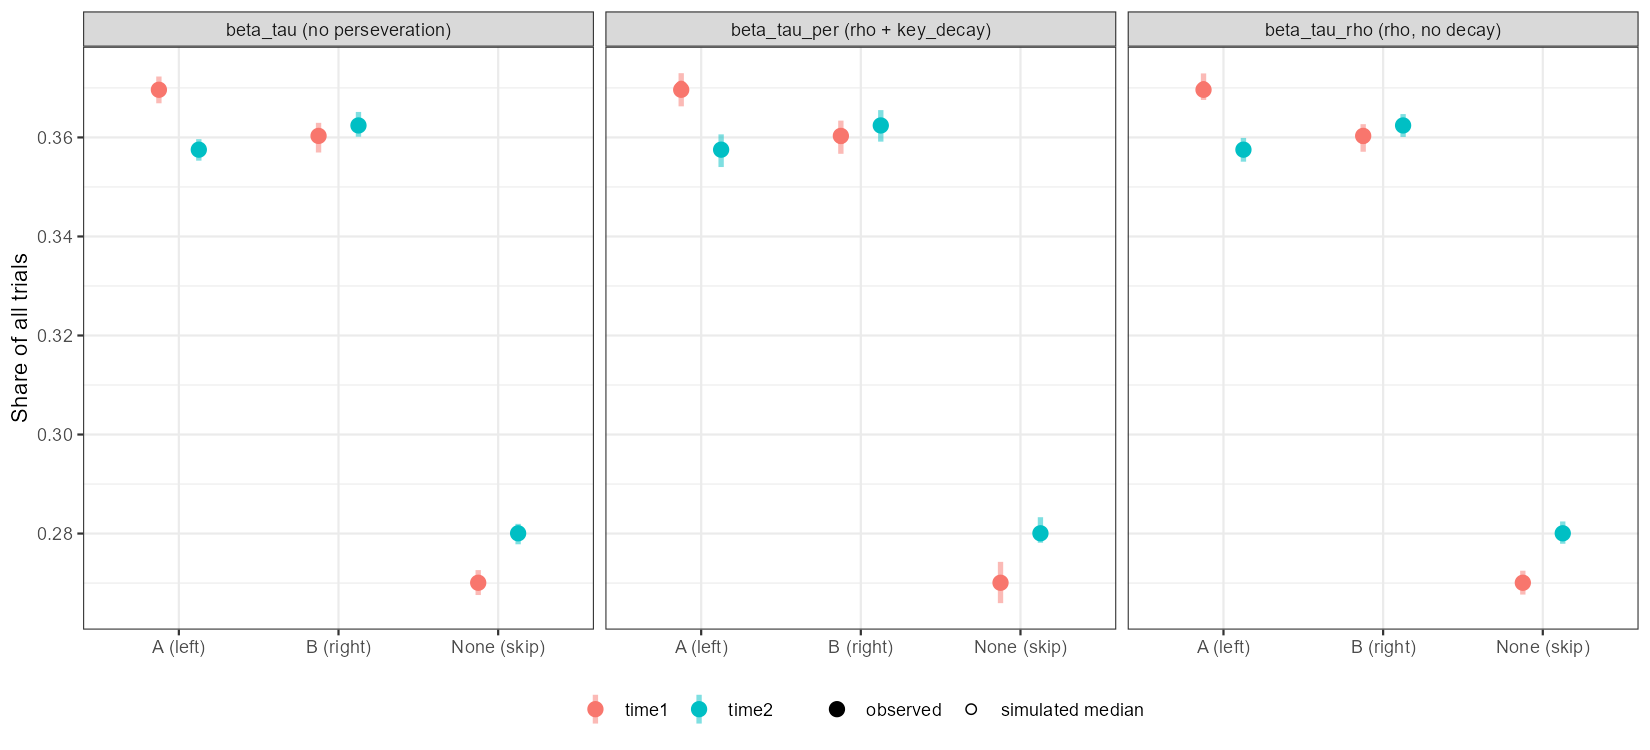

The data file committed next to this chart (first rows):
model, time, outcome, observed, sim_median, sim_q05, sim_q95
beta_tau (no perseveration), time1, A (left), 0.3696, 0.3697, 0.3669, 0.3723
beta_tau (no perseveration), time1, B (right), 0.3603, 0.3605, 0.357, 0.3629
beta_tau (no perseveration), time1, None (skip), 0.2701, 0.2701, 0.2676, 0.2726
beta_tau (no perseveration), time2, A (left), 0.3575, 0.3578, 0.3553, 0.3597
beta_tau (no perseveration), time2, B (right), 0.3624, 0.3627, 0.3601, 0.3652
beta_tau (no perseveration), time2, None (skip), 0.2801, 0.28, 0.2778, 0.282
beta_tau_rho (rho, no decay), time1, A (left), 0.3696, 0.3702, 0.3676, 0.3729
beta_tau_rho (rho, no decay), time1, B (right), 0.3603, 0.3598, 0.3571, 0.3627
beta_tau_rho (rho, no decay), time1, None (skip), 0.2701, 0.27, 0.2677, 0.2725
beta_tau_rho (rho, no decay), time2, A (left), 0.3575, 0.3574, 0.3551, 0.3599
beta_tau_rho (rho, no decay), time2, B (right), 0.3624, 0.3627, 0.3601, 0.3647
beta_tau_rho (rho, no decay), time2, None (skip), 0.2801, 0.2801, 0.2779, 0.2824
beta_tau_per (rho + key_decay), time1, A (left), 0.3696, 0.3703, 0.3663, 0.373
beta_tau_per (rho + key_decay), time1, B (right), 0.3603, 0.3598, 0.3567, 0.3634
beta_tau_per (rho + key_decay), time1, None (skip), 0.2701, 0.27, 0.2659, 0.2743
beta_tau_per (rho + key_decay), time2, A (left), 0.3575, 0.3576, 0.354, 0.3606
beta_tau_per (rho + key_decay), time2, B (right), 0.3624, 0.3621, 0.3592, 0.3655
beta_tau_per (rho + key_decay), time2, None (skip), 0.2801, 0.2801, 0.2781, 0.2833
